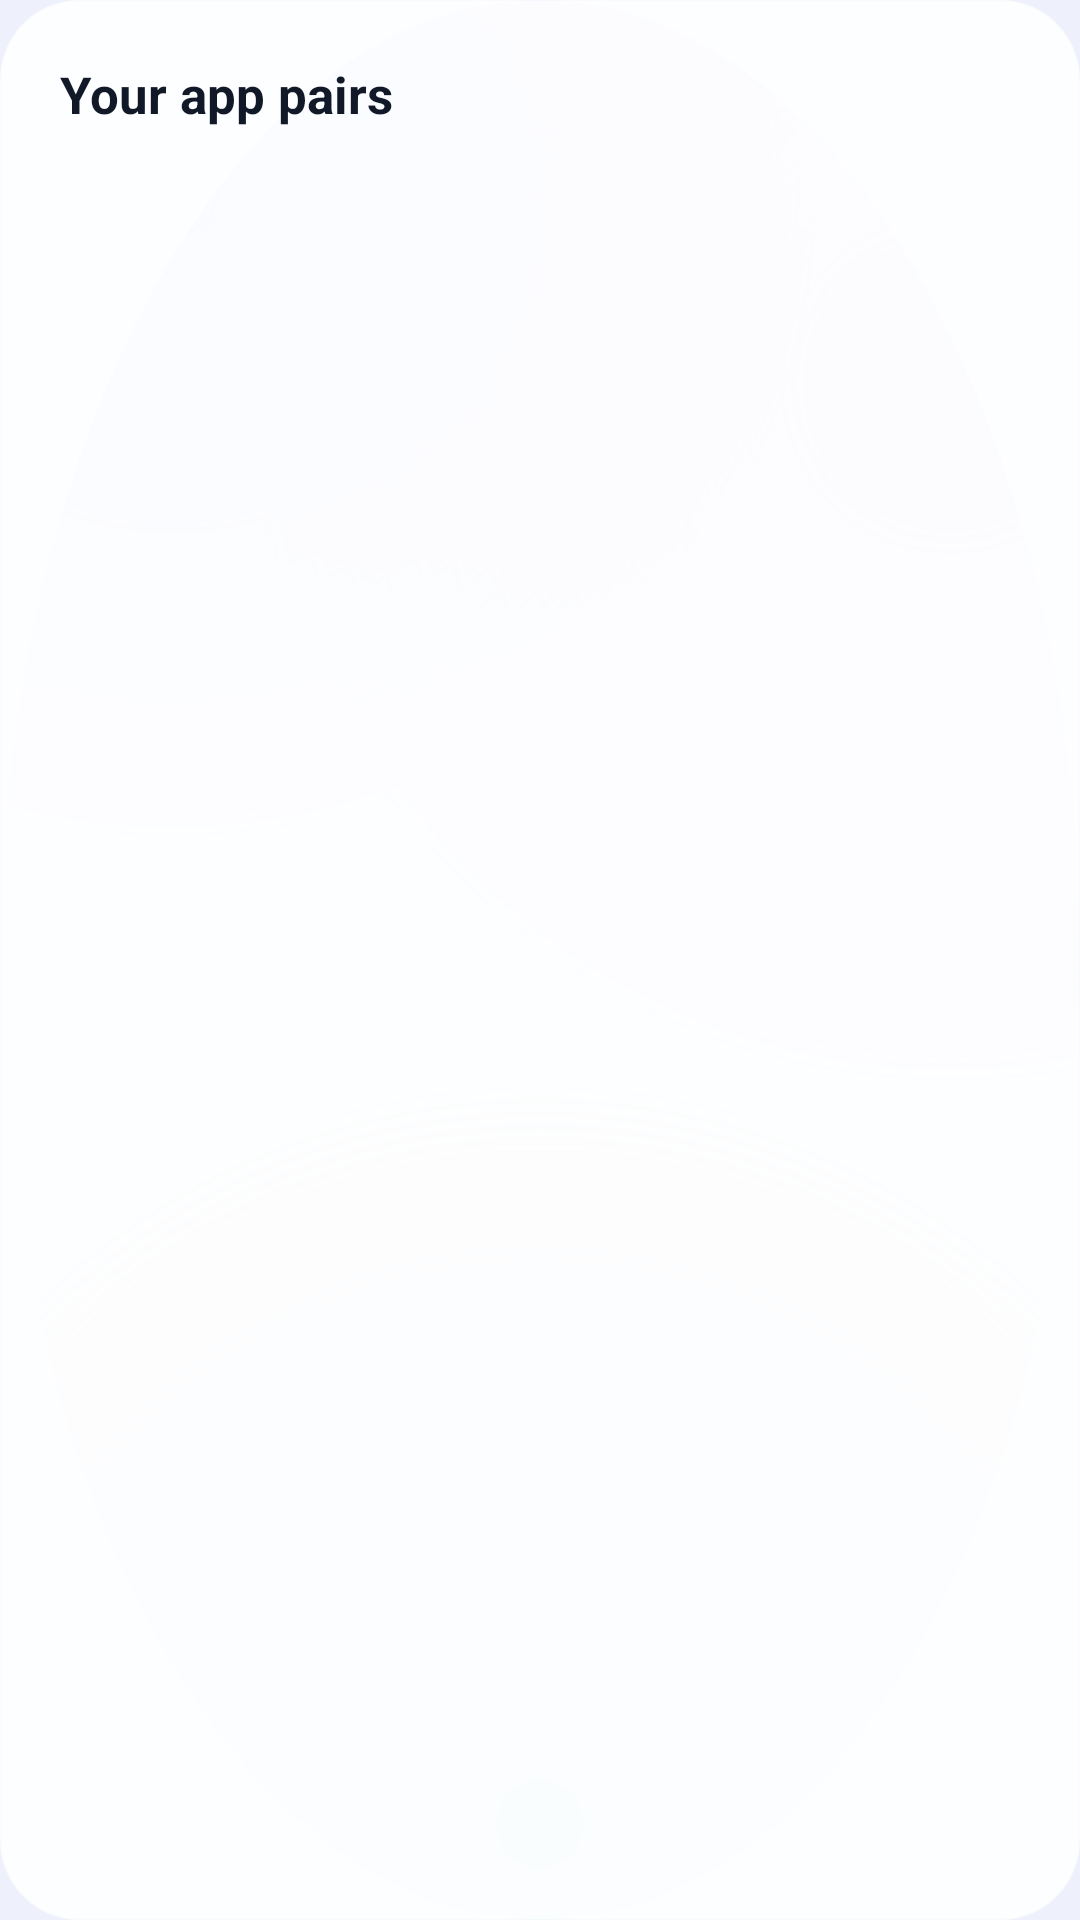

This screen was rendered from an Android layout file. Write that file and the resources it references.
<!-- AndroidManifest.xml: application theme Theme.SplitScreenPad -->
<!-- res/layout/dialog_pairs.xml -->
<?xml version="1.0" encoding="utf-8"?>
<LinearLayout xmlns:android="http://schemas.android.com/apk/res/android"
    android:layout_width="match_parent"
    android:layout_height="wrap_content"
    android:background="@drawable/bg_glass_panel_strong"
    android:orientation="vertical"
    android:padding="20dp">

    <TextView
        style="@style/SplitPad.Text.Title"
        android:layout_width="match_parent"
        android:layout_height="wrap_content"
        android:layout_marginBottom="12dp"
        android:text="@string/pairs_title" />

    <TextView
        android:id="@+id/tv_pairs_empty"
        style="@style/SplitPad.Text.Body"
        android:layout_width="match_parent"
        android:layout_height="wrap_content"
        android:gravity="center"
        android:paddingTop="20dp"
        android:paddingBottom="20dp"
        android:text="@string/no_pairs_yet"
        android:visibility="gone" />

    <androidx.recyclerview.widget.RecyclerView
        android:id="@+id/rv_pairs"
        android:layout_width="match_parent"
        android:layout_height="wrap_content"
        android:maxHeight="360dp"
        android:scrollbars="vertical" />
</LinearLayout>
<!-- resources referenced by this layout -->
<resources>
  <!-- drawable bg_glass_panel_strong (drawable) -->
  <?xml version="1.0" encoding="utf-8"?>
  <shape xmlns:android="http://schemas.android.com/apk/res/android" android:shape="rectangle">
      <solid android:color="@color/glass_surface_strong" />
      <corners android:radius="26dp" />
      <stroke android:width="1dp" android:color="@color/glass_stroke" />
  </shape>
  <string name="no_pairs_yet">No pairs saved yet — open a split and tap ★ Save pair.</string>
  <string name="pairs_title">Your app pairs</string>
  <style name="SplitPad.Text.Body" parent="">
          <item name="android:textColor">@color/text_secondary</item>
          <item name="android:textSize">13sp</item>
      </style>
  <style name="SplitPad.Text.Title" parent="">
          <item name="android:textColor">@color/text_primary</item>
          <item name="android:textSize">17sp</item>
          <item name="android:textStyle">bold</item>
      </style>
  <style name="Theme.SplitScreenPad" parent="Theme.Material3.DayNight.NoActionBar">
          <item name="colorPrimary">@color/accent</item>
          <item name="colorOnPrimary">@color/text_on_accent</item>
          <item name="colorSecondary">@color/accent_secondary</item>
          <item name="colorSurface">@color/glass_surface_strong</item>
          <item name="colorOnSurface">@color/text_primary</item>
          <item name="android:textColorPrimary">@color/text_primary</item>
          <item name="android:textColorSecondary">@color/text_secondary</item>
          <item name="android:windowBackground">@drawable/bg_ambient_mesh</item>
          <item name="android:statusBarColor">@android:color/transparent</item>
          <item name="android:navigationBarColor">@android:color/transparent</item>
          <item name="android:windowTranslucentStatus">false</item>
          <item name="materialAlertDialogTheme">@style/Theme.SplitScreenPad.Dialog</item>
          <item name="android:dialogTheme">@style/Theme.SplitScreenPad.Dialog</item>
      </style>
  <color name="glass_surface_strong">#E6FFFFFF</color>
  <color name="glass_stroke">#B3FFFFFF</color>
  <color name="text_secondary">#5B6478</color>
  <color name="text_primary">#111827</color>
  <color name="accent">#2F6BFF</color>
  <color name="text_on_accent">#FFFFFF</color>
  <color name="accent_secondary">#7C5CFF</color>
  <style name="Theme.SplitScreenPad.Dialog" parent="ThemeOverlay.Material3.MaterialAlertDialog">
          <item name="colorPrimary">@color/accent</item>
          <item name="colorSurface">@color/glass_surface_strong</item>
          <item name="colorOnSurface">@color/text_primary</item>
          <item name="android:textColorPrimary">@color/text_primary</item>
          <item name="android:textColorSecondary">@color/text_secondary</item>
          <item name="alertDialogStyle">@style/SplitPad.AlertDialog</item>
      </style>
  <color name="bg_base">#EEF1FB</color>
  <color name="bg_mesh_1">#4D7AA8FF</color>
  <color name="bg_mesh_2">#40C9A7FF</color>
  <color name="bg_mesh_3">#3D6FE0D8</color>
  <style name="SplitPad.AlertDialog" parent="MaterialAlertDialog.Material3">
          <item name="shapeAppearanceOverlay">@style/SplitPad.Shape.Dialog</item>
      </style>
  <style name="SplitPad.Shape.Dialog" parent="">
          <item name="cornerFamily">rounded</item>
          <item name="cornerSize">26dp</item>
      </style>
</resources>
